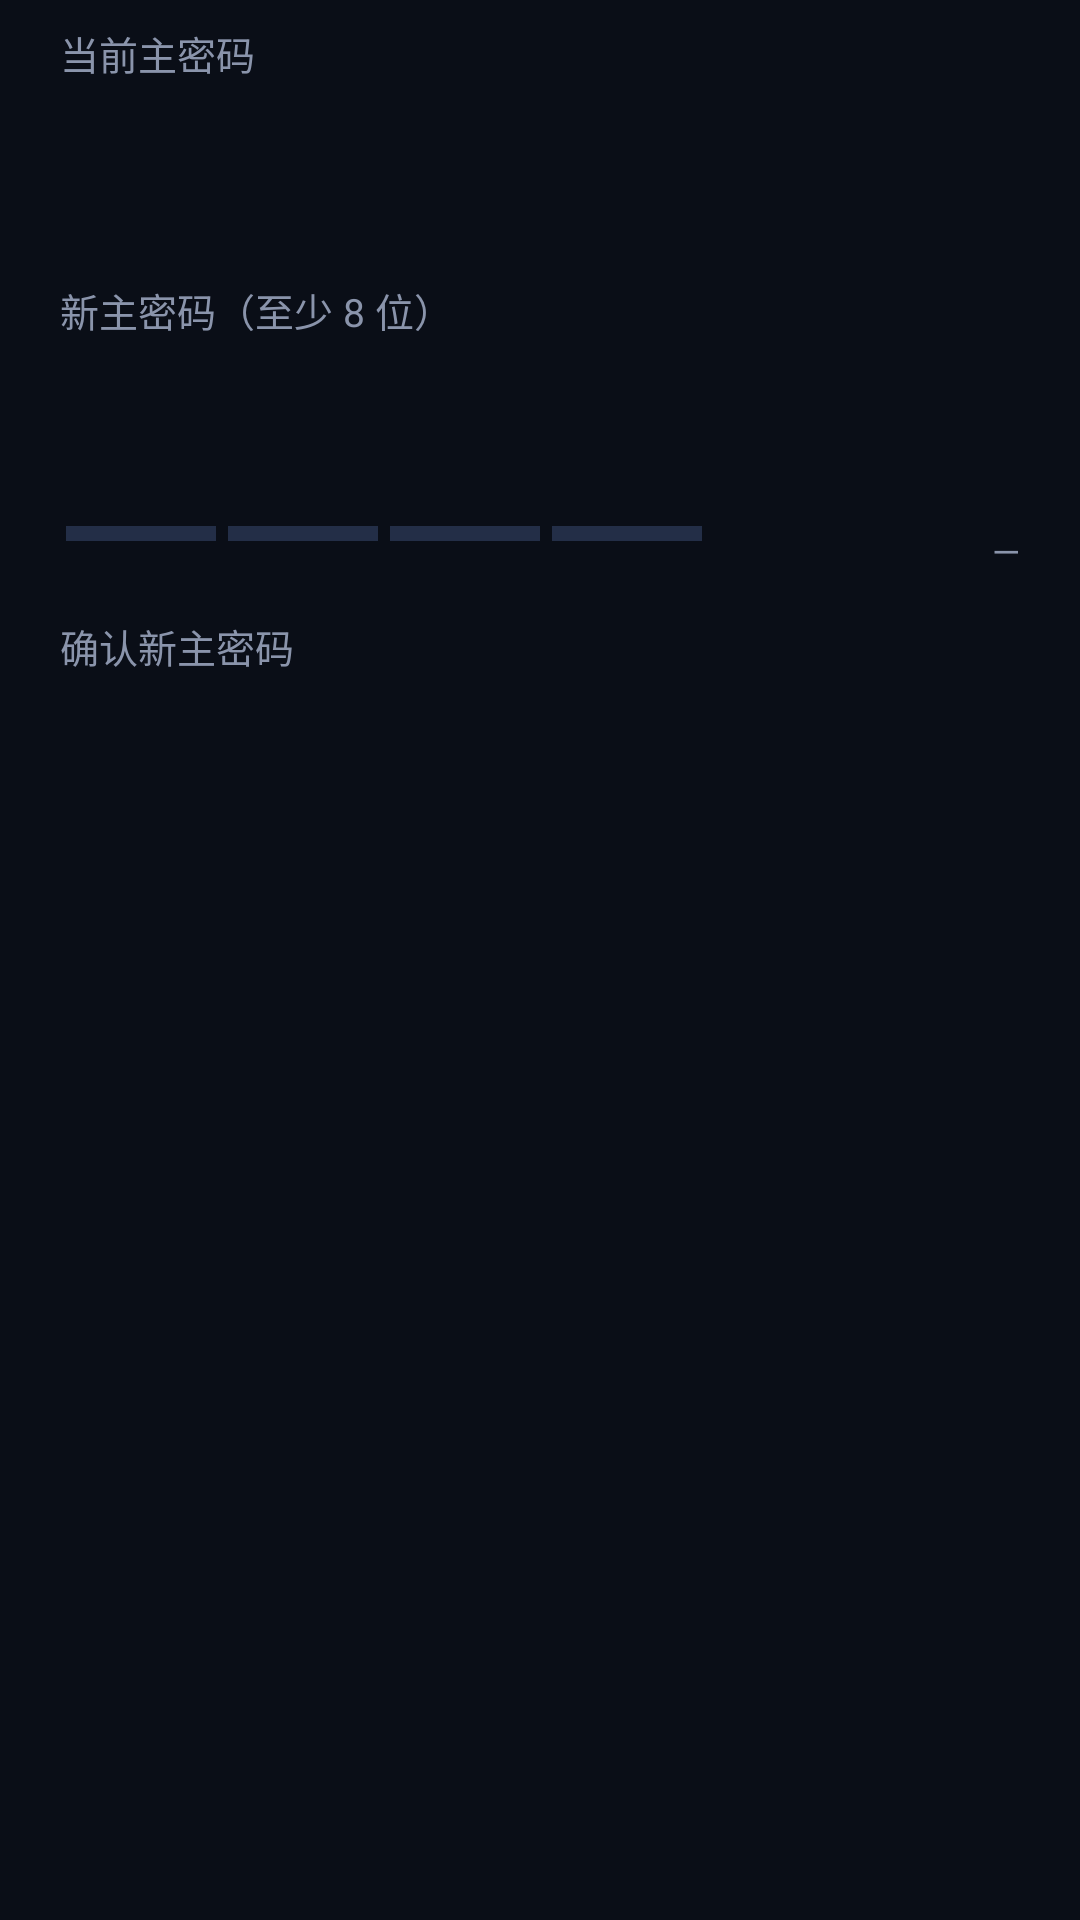

Reconstruct the res/layout file that produces this screen, plus the resources it refers to.
<!-- AndroidManifest.xml: application theme AppTheme -->
<!-- res/layout/dialog_changepw.xml -->
<?xml version="1.0" encoding="utf-8"?>
<LinearLayout xmlns:android="http://schemas.android.com/apk/res/android"
    android:layout_width="match_parent"
    android:layout_height="wrap_content"
    android:orientation="vertical"
    android:paddingStart="20dp"
    android:paddingTop="8dp"
    android:paddingEnd="20dp"
    android:paddingBottom="4dp">

    <TextView
        android:layout_width="wrap_content"
        android:layout_height="wrap_content"
        android:text="@string/dlg_cp_cur"
        android:textColor="@color/muted"
        android:textSize="13sp" />

    <EditText
        android:id="@+id/cpCur"
        android:layout_width="match_parent"
        android:layout_height="wrap_content"
        android:layout_marginTop="6dp"
        android:background="@drawable/bg_edit"
        android:inputType="textPassword"
        android:padding="13dp"
        android:textColor="@color/text"
        android:textSize="15sp" />

    <TextView
        android:layout_width="wrap_content"
        android:layout_height="wrap_content"
        android:layout_marginTop="14dp"
        android:text="@string/dlg_cp_new"
        android:textColor="@color/muted"
        android:textSize="13sp" />

    <EditText
        android:id="@+id/cpNew"
        android:layout_width="match_parent"
        android:layout_height="wrap_content"
        android:layout_marginTop="6dp"
        android:background="@drawable/bg_edit"
        android:inputType="textPassword"
        android:padding="13dp"
        android:textColor="@color/text"
        android:textSize="15sp" />

    <LinearLayout
        android:layout_width="match_parent"
        android:layout_height="wrap_content"
        android:layout_marginTop="10dp"
        android:orientation="horizontal">

        <View
            android:id="@+id/cpStr0"
            android:layout_width="0dp"
            android:layout_height="5dp"
            android:layout_marginStart="2dp"
            android:layout_marginEnd="2dp"
            android:layout_weight="1"
            android:background="@color/strength_off" />

        <View
            android:id="@+id/cpStr1"
            android:layout_width="0dp"
            android:layout_height="5dp"
            android:layout_marginStart="2dp"
            android:layout_marginEnd="2dp"
            android:layout_weight="1"
            android:background="@color/strength_off" />

        <View
            android:id="@+id/cpStr2"
            android:layout_width="0dp"
            android:layout_height="5dp"
            android:layout_marginStart="2dp"
            android:layout_marginEnd="2dp"
            android:layout_weight="1"
            android:background="@color/strength_off" />

        <View
            android:id="@+id/cpStr3"
            android:layout_width="0dp"
            android:layout_height="5dp"
            android:layout_marginStart="2dp"
            android:layout_marginEnd="2dp"
            android:layout_weight="1"
            android:background="@color/strength_off" />

        <TextView
            android:id="@+id/cpStrLabel"
            android:layout_width="wrap_content"
            android:layout_height="wrap_content"
            android:layout_marginStart="8dp"
            android:minWidth="96dp"
            android:text="—"
            android:textAlignment="viewEnd"
            android:textColor="@color/muted"
            android:textSize="12sp" />
    </LinearLayout>

    <TextView
        android:layout_width="wrap_content"
        android:layout_height="wrap_content"
        android:layout_marginTop="14dp"
        android:text="@string/dlg_cp_new2"
        android:textColor="@color/muted"
        android:textSize="13sp" />

    <EditText
        android:id="@+id/cpNew2"
        android:layout_width="match_parent"
        android:layout_height="wrap_content"
        android:layout_marginTop="6dp"
        android:background="@drawable/bg_edit"
        android:inputType="textPassword"
        android:padding="13dp"
        android:textColor="@color/text"
        android:textSize="15sp" />
</LinearLayout>
<!-- resources referenced by this layout -->
<resources>
  <color name="muted">#8A94AB</color>
  <color name="strength_off">#232E47</color>
  <color name="text">#E9EEF8</color>
  <string name="dlg_cp_cur">当前主密码</string>
  <string name="dlg_cp_new">新主密码（至少 8 位）</string>
  <string name="dlg_cp_new2">确认新主密码</string>
  <style name="AppTheme" parent="android:Theme.Material.NoActionBar">
          <item name="android:colorPrimary">@color/accent</item>
          <item name="android:colorPrimaryDark">@color/bg</item>
          <item name="android:colorAccent">@color/accent</item>
          <item name="android:windowBackground">@color/bg</item>
          <item name="android:statusBarColor">@color/bg</item>
          <item name="android:navigationBarColor">@color/bg</item>
          <item name="android:textColorPrimary">@color/text</item>
          <item name="android:textColorSecondary">@color/muted</item>
          <item name="android:colorControlActivated">@color/accent</item>
          <item name="android:colorControlNormal">@color/muted</item>
          <item name="android:alertDialogTheme">@style/AppDialog</item>
      </style>
  <color name="accent">#6D8DFF</color>
  <color name="bg">#0A0E17</color>
  <style name="AppDialog" parent="android:Theme.Material.Dialog.Alert">
          <item name="android:colorAccent">@color/accent</item>
          <item name="android:windowBackground">@drawable/bg_dialog</item>
      </style>
</resources>
